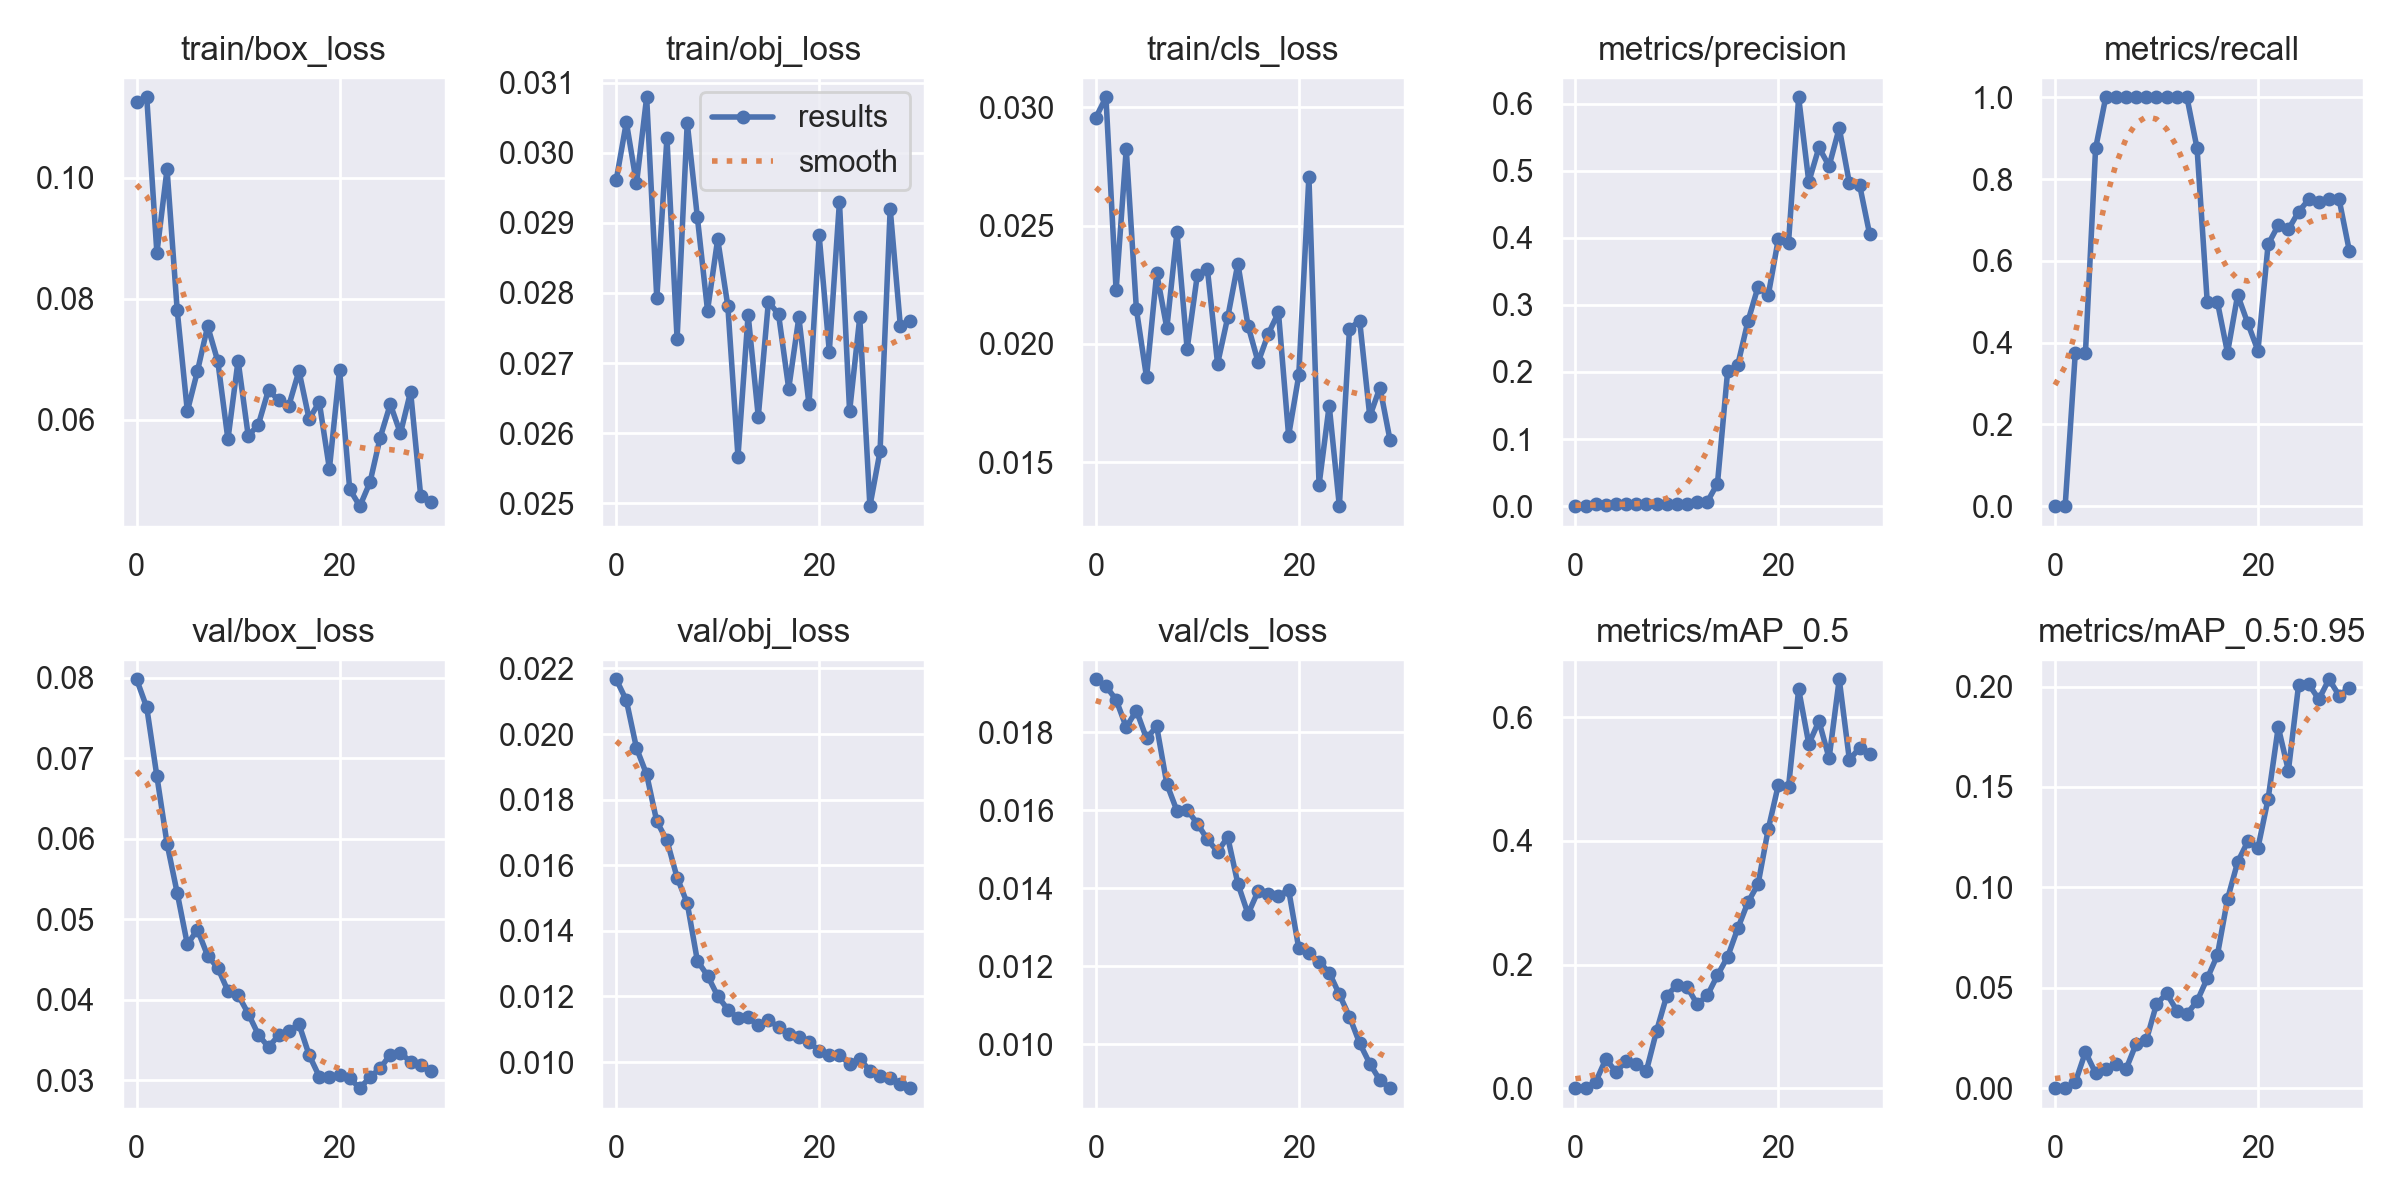

The file beside this chart, header and first rows:
epoch, train/box_loss, train/obj_loss, train/cls_loss, metrics/precision, metrics/recall, metrics/mAP_0.5, metrics/mAP_0.5:0.95, val/box_loss, val/obj_loss, val/cls_loss, x/lr0, x/lr1, x/lr2
0, 0.1125, 0.02961, 0.02956, 0, 0, 0, 0, 0.0798, 0.02167, 0.01935, 0.0973, 0.0003, 0.0003
1, 0.1133, 0.03044, 0.03043, 0, 0, 0, 0, 0.0763, 0.02103, 0.01918, 0.09368, 0.0006769, 0.0006769
2, 0.0876, 0.02956, 0.02226, 0.002493, 0.375, 0.01014, 0.00292, 0.06776, 0.01957, 0.01883, 0.09003, 0.001027, 0.001027
3, 0.1014, 0.03079, 0.02825, 0.001966, 0.375, 0.04721, 0.018, 0.0594, 0.01877, 0.01813, 0.08635, 0.001352, 0.001352
4, 0.07815, 0.02792, 0.02146, 0.002903, 0.875, 0.02643, 0.007486, 0.05328, 0.01733, 0.01855, 0.08265, 0.001649, 0.001649
5, 0.06144, 0.03021, 0.01858, 0.003343, 1, 0.04362, 0.00963, 0.04691, 0.01676, 0.01784, 0.07892, 0.00192, 0.00192
6, 0.06809, 0.02734, 0.02299, 0.003334, 1, 0.03923, 0.01209, 0.04872, 0.01563, 0.01815, 0.07516, 0.002165, 0.002165
7, 0.07549, 0.03043, 0.02066, 0.003335, 1, 0.02813, 0.009481, 0.04547, 0.01484, 0.01667, 0.07138, 0.002384, 0.002384
8, 0.06971, 0.02908, 0.02473, 0.00334, 1, 0.09264, 0.02215, 0.04398, 0.01309, 0.01598, 0.06758, 0.002576, 0.002576
9, 0.05679, 0.02775, 0.01979, 0.00334, 1, 0.1497, 0.02387, 0.0411, 0.01263, 0.01601, 0.06374, 0.002742, 0.002742
10, 0.06981, 0.02877, 0.02289, 0.003339, 1, 0.1668, 0.04185, 0.04061, 0.01201, 0.01566, 0.05988, 0.002881, 0.002881
11, 0.05737, 0.02781, 0.02314, 0.003336, 1, 0.1641, 0.04718, 0.0383, 0.0116, 0.01525, 0.05599, 0.002994, 0.002994
12, 0.05923, 0.02566, 0.01916, 0.005562, 1, 0.136, 0.03867, 0.03568, 0.01134, 0.01493, 0.05208, 0.00308, 0.00308
13, 0.06498, 0.02769, 0.02112, 0.006491, 1, 0.15, 0.03698, 0.03413, 0.01136, 0.01531, 0.04814, 0.003141, 0.003141
14, 0.06322, 0.02623, 0.02339, 0.03375, 0.875, 0.1828, 0.04332, 0.03561, 0.01112, 0.01411, 0.04417, 0.003174, 0.003174
15, 0.06236, 0.02788, 0.02077, 0.2011, 0.5, 0.2124, 0.05462, 0.03612, 0.01128, 0.01334, 0.04018, 0.003181, 0.003181
16, 0.0681, 0.02769, 0.01922, 0.2105, 0.5, 0.2585, 0.06618, 0.03699, 0.01106, 0.01393, 0.03616, 0.003162, 0.003162
17, 0.06015, 0.02663, 0.02043, 0.2755, 0.375, 0.3007, 0.09413, 0.03316, 0.01086, 0.01384, 0.03212, 0.003117, 0.003117
18, 0.06295, 0.02765, 0.02133, 0.3269, 0.5165, 0.3301, 0.1126, 0.03049, 0.01075, 0.01379, 0.02805, 0.003045, 0.003045
19, 0.05193, 0.02641, 0.01612, 0.3141, 0.4471, 0.4189, 0.1229, 0.03044, 0.01062, 0.01396, 0.02395, 0.002947, 0.002947
20, 0.06833, 0.02882, 0.01866, 0.3983, 0.3801, 0.4908, 0.1197, 0.03072, 0.01034, 0.01246, 0.01982, 0.002822, 0.002822
21, 0.04854, 0.02716, 0.02707, 0.3925, 0.6403, 0.4872, 0.144, 0.03026, 0.0102, 0.01233, 0.01567, 0.002671, 0.002671
22, 0.04575, 0.0293, 0.01404, 0.6095, 0.6868, 0.6456, 0.1798, 0.02904, 0.0102, 0.01211, 0.01149, 0.002493, 0.002493
23, 0.0497, 0.02631, 0.01739, 0.4834, 0.677, 0.5569, 0.1581, 0.03041, 0.009949, 0.01184, 0.007289, 0.002289, 0.002289
24, 0.05706, 0.02765, 0.01314, 0.5346, 0.7198, 0.594, 0.2006, 0.03151, 0.01009, 0.01127, 0.003059, 0.002059, 0.002059
25, 0.06259, 0.02496, 0.02064, 0.507, 0.75, 0.5339, 0.2012, 0.03321, 0.009742, 0.0107, 0.00175, 0.00175, 0.00175
26, 0.05779, 0.02574, 0.02098, 0.5636, 0.744, 0.6617, 0.1936, 0.03345, 0.009586, 0.01003, 0.00175, 0.00175, 0.00175
27, 0.06467, 0.0292, 0.01693, 0.4813, 0.75, 0.5313, 0.2036, 0.03229, 0.009513, 0.009501, 0.00142, 0.00142, 0.00142
28, 0.04738, 0.02753, 0.01815, 0.4792, 0.75, 0.5506, 0.1955, 0.03195, 0.00934, 0.009075, 0.00109, 0.00109, 0.00109
29, 0.04645, 0.0276, 0.01592, 0.405, 0.625, 0.5411, 0.1993, 0.03119, 0.009204, 0.008871, 0.00076, 0.00076, 0.00076
